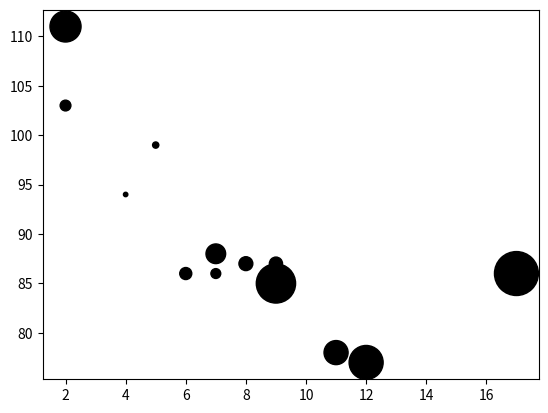
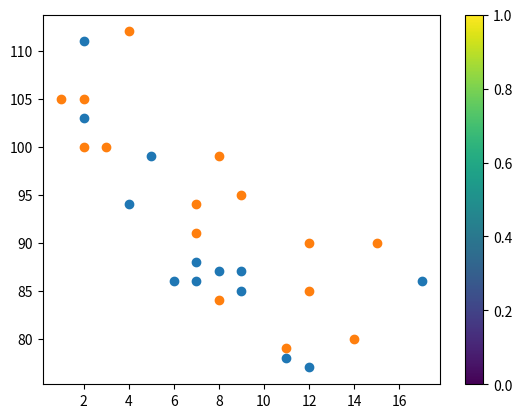

Reproduce these figures in Python, in order.
import matplotlib.pyplot as plt
import numpy as np

##MISC
sizes = np.array([20, 50, 100, 200, 500, 1000, 60, 90, 10, 300, 600, 800, 75])

## SINGLE SCATTER
x = np.array([5, 7, 8, 7, 2, 17, 2, 9, 4, 11, 12, 9, 6])
y = np.array([99, 86, 87, 88, 111, 86, 103, 87, 94, 78, 77, 85, 86])
plt.scatter(x, y, color="Black", s=sizes)
plt.show()

##MULTI SCATTER
x = np.array([5, 7, 8, 7, 2, 17, 2, 9, 4, 11, 12, 9, 6])
y = np.array([99, 86, 87, 88, 111, 86, 103, 87, 94, 78, 77, 85, 86])
plt.scatter(x, y)

x = np.array([2, 2, 8, 1, 15, 8, 12, 9, 7, 3, 11, 4, 7, 14, 12])
y = np.array([100, 105, 84, 105, 90, 99, 90, 95, 94, 100, 79, 112, 91, 80, 85])
plt.scatter(x, y)
plt.colorbar()
plt.show()
